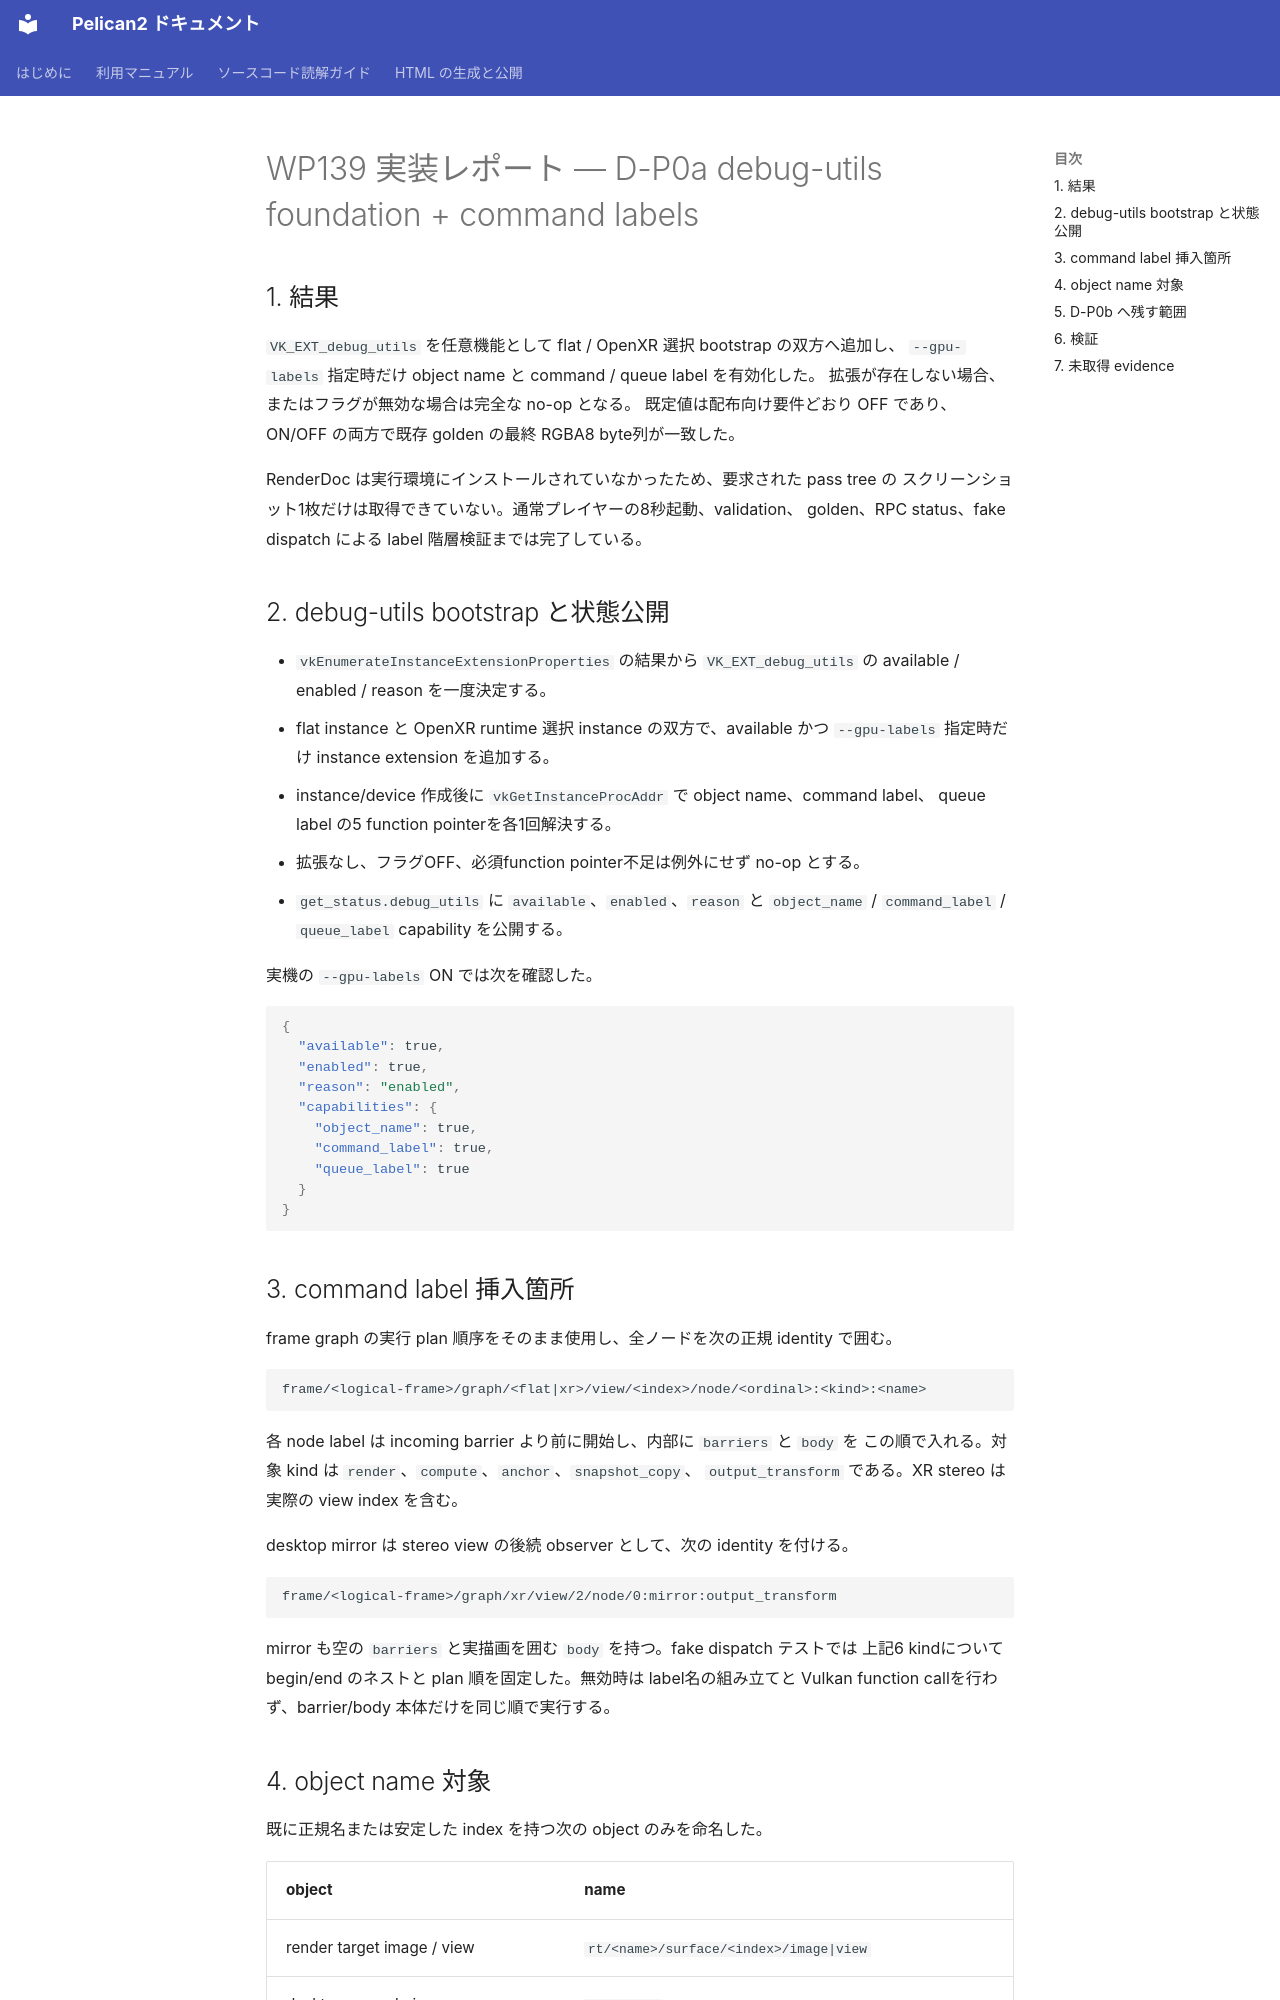

repository: pelican-games/peligraph · page: design_reviews/2026-07-17_wp139_report.html · generator: mkdocs

# WP139 実装レポート — D-P0a debug-utils foundation + command labels

## 1. 結果

`VK_EXT_debug_utils` を任意機能として flat / OpenXR 選択 bootstrap の双方へ追加し、
`--gpu-labels` 指定時だけ object name と command / queue label を有効化した。
拡張が存在しない場合、またはフラグが無効な場合は完全な no-op となる。
既定値は配布向け要件どおり OFF であり、ON/OFF の両方で既存 golden の最終
RGBA8 byte列が一致した。

RenderDoc は実行環境にインストールされていなかったため、要求された pass tree の
スクリーンショット1枚だけは取得できていない。通常プレイヤーの8秒起動、validation、
golden、RPC status、fake dispatch による label 階層検証までは完了している。

## 2. debug-utils bootstrap と状態公開

- `vkEnumerateInstanceExtensionProperties` の結果から
  `VK_EXT_debug_utils` の available / enabled / reason を一度決定する。
- flat instance と OpenXR runtime 選択 instance の双方で、available かつ
  `--gpu-labels` 指定時だけ instance extension を追加する。
- instance/device 作成後に `vkGetInstanceProcAddr` で object name、command label、
  queue label の5 function pointerを各1回解決する。
- 拡張なし、フラグOFF、必須function pointer不足は例外にせず no-op とする。
- `get_status.debug_utils` に `available`、`enabled`、`reason` と
  `object_name` / `command_label` / `queue_label` capability を公開する。

実機の `--gpu-labels` ON では次を確認した。

```json
{
  "available": true,
  "enabled": true,
  "reason": "enabled",
  "capabilities": {
    "object_name": true,
    "command_label": true,
    "queue_label": true
  }
}
```

## 3. command label 挿入箇所

frame graph の実行 plan 順序をそのまま使用し、全ノードを次の正規 identity で囲む。

```text
frame/<logical-frame>/graph/<flat|xr>/view/<index>/node/<ordinal>:<kind>:<name>
```

各 node label は incoming barrier より前に開始し、内部に `barriers` と `body` を
この順で入れる。対象 kind は `render`、`compute`、`anchor`、`snapshot_copy`、
`output_transform` である。XR stereo は実際の view index を含む。

desktop mirror は stereo view の後続 observer として、次の identity を付ける。

```text
frame/<logical-frame>/graph/xr/view/2/node/0:mirror:output_transform
```

mirror も空の `barriers` と実描画を囲む `body` を持つ。fake dispatch テストでは
上記6 kindについて begin/end のネストと plan 順を固定した。無効時は label名の組み立てと
Vulkan function callを行わず、barrier/body 本体だけを同じ順で実行する。
